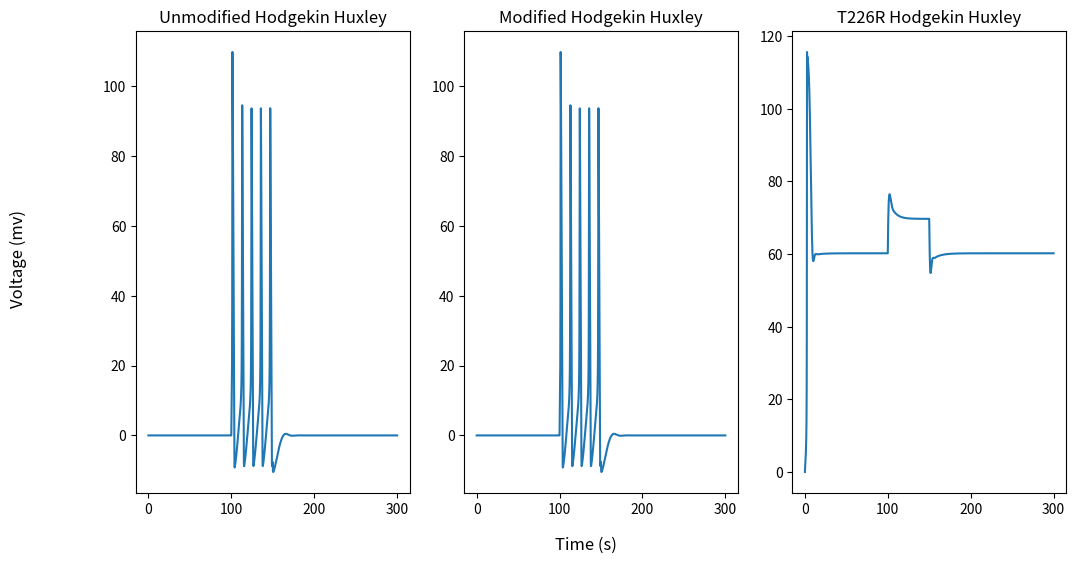

The script that saved this image:
import numpy as np
import matplotlib.pyplot as plt

# Sim Parameters
simParameters = {
    "startT": 0.0,
    "stopT": 300.0,
    "hhdt": 0.05,
    "injectionStart": 100.0,
    "injectionStop": 150.0,
    "capacitance": 1.0, 
    "resistance": 2.0, 
    "startingVoltage": 0, 
    "startingCurrent": 0.0,
    "injectionCurrent": 20.0
}
# Needed because of how Python dictionaries work
simParameters.update({
    "hhtau": simParameters["capacitance"] * simParameters["resistance"],
    "time": np.linspace(simParameters["startT"], simParameters["stopT"], int((simParameters["stopT"] - simParameters["startT"]) / simParameters["hhdt"]))
})

# Neuron Parameters
neuronParameters = {
    "ena": 115,
    "gna": 120,
    "ek": -12,
    "gk": 36,
    "el": 10.6,
    "gl": 0.3
}

# Alpha m/n/h equation
def alpha(voltage, type):
    if type == "n":
        return (0.1-0.01*voltage)/(np.exp(1-0.1*voltage) - 1)
    elif type == "m":
        return (2.5-0.1*voltage)/(np.exp(2.5-0.1*voltage) - 1)
    elif type == "h":
        return 0.07*np.exp((-1*voltage)/20)

# Beta m/n/h equation
def beta(voltage, type):
    if type == "n":
        return (0.125 * np.exp((-1*voltage)/80))
    elif type == "m":
        return (4*np.exp((-1*voltage)/18))
    elif type == "h":
            return (1/(np.exp(3-0.1*voltage)+1))

# Dot equation for m/n/h
def dotDynamics(voltage, channel, type):
    return alpha(voltage, type) * (1 - channel) - beta(voltage, type) * channel

# Altered dot equation for modified n channel
def alteredDotDynamics(voltage, channel, type, gtau, galpha, gbeta, dV):
    return gtau*(galpha*alpha(voltage - dV, type)*(1 - channel) - gbeta*beta(voltage - dV, type)*channel)

# Steady state value for m/n/h
def dotInfinity(voltage, type):
    a = alpha(voltage, type)
    return a / (a + beta(voltage, type))

# Generates a voltage vs time graph for either modified or unmodified neurons
def generateCurve(isAltered, gtau, galpha, gbeta, gK, dV):
    # Creates the empty voltage and current charts
    voltage = [simParameters["startingVoltage"]]
    current = [simParameters["startingCurrent"]]
    
    # Sets our baseline m/n/h values
    m = dotInfinity(voltage[0], "m")
    n = dotInfinity(voltage[0], "n")
    h = dotInfinity(voltage[0], "h")
    
    # Needed to force the altered dvdt equation to function as nonaltered
    if isAltered == False:
        gK = 1

    # Neuron voltage update loop
    for i in range(1, len(simParameters["time"])):
        m += dotDynamics(voltage[-1], m, "m") * simParameters["hhdt"]
        h += dotDynamics(voltage[-1], h, "h") * simParameters["hhdt"]
        
        # This if statement is included to show that I technically got the program working with an unmodified channel
        if isAltered == True:
            n += alteredDotDynamics(voltage[-1], n, "n", gtau, galpha, gbeta, dV) * simParameters["hhdt"]
        else:
            n += dotDynamics(voltage[-1], n, "n") * simParameters["hhdt"]

        # Checks if current injection occurs
        if simParameters["injectionStart"] <= simParameters["time"][i] <= simParameters["injectionStop"]:
            current.append(simParameters["injectionCurrent"])
        else:
            current.append(0.0)

        # dvdt equation
        dvdt = (current[i] - (
                neuronParameters["gna"] * m**3 * h * (voltage[-1] - neuronParameters["ena"])
                + gK*neuronParameters["gk"] * n**4 * (voltage[-1] - neuronParameters["ek"])
                + neuronParameters["gl"] * (voltage[-1] - neuronParameters["el"]))) / simParameters["capacitance"]

        # voltage (update) equation
        voltage.append(voltage[-1] + dvdt * simParameters["hhdt"])

    # Returns final voltage and current arrays
    return voltage

# Voltage graph with unmodified Neuron Channels
unmodified = generateCurve(False, None, None, None, None, None)
# Voltage graph with modified n channel equation but otherwise looks unmodified
modifiedNormal = generateCurve(True, 1, 1, 1, 1, 0)
# Voltage graph with modified n channel using using Kv1.1 variant T226R variables
modifiedT226R = generateCurve(True, 1, 1/6, 1/2, 0.03, 25)

# Generates 3 graphs
plt.rcParams["figure.figsize"] = (12, 6)
figure, axis = plt.subplots(1, 3)

axis[0].plot(simParameters["time"], unmodified)
axis[0].set_title("Unmodified Hodgekin Huxley")
axis[1].plot(simParameters["time"], modifiedNormal)
axis[1].set_title("Modified Hodgekin Huxley")
axis[2].plot(simParameters["time"], modifiedT226R)
axis[2].set_title("T226R Hodgekin Huxley")
figure.supxlabel("Time (s)")
figure.supylabel("Voltage (mv)")
plt.show()
